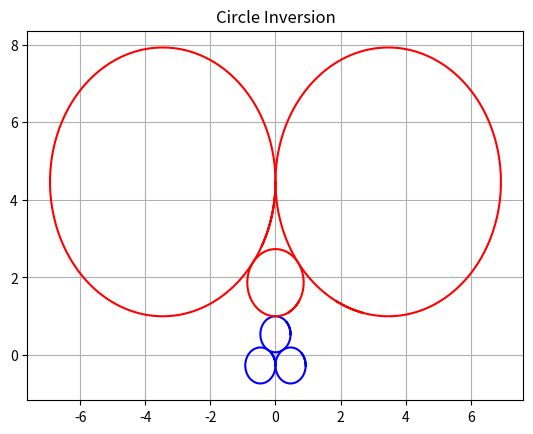

Generate this figure with matplotlib:
# Version 10/26/2024
# Made find_third_radius(), find_third_center(), and find_third_circle()
# Deleted Sierpinski Triangle section
# Realized invCircle global variable didn't exist anymore so changed graph_apollonian() actual parameter to global variable inv1
# Changed inv1 color to black
# Found issue with graph_apollonian() triangle case where in iteration by resetting x to -21 for each iteration of y when drawing the square of triangles it assumes inv1 has center (0,0) and radius 2; fixed it to generalize
# Added find_third_radius, find_third_center, and find_third_circle
# Added calc_rd, find_rd, find_d_center, and find_circD
# Added sympy
# Changed find_rd name to find_possible_rds
# Modified calc_rd, find_possible_rds, find_d_center, and find_circD to match sympy - notes on what is in what function is in the code
# Create graph_first_four
# Created find_tangent_lines
# Created global variable gasketInv
# Changed sympy importation format: from "import sympy" to "from sympy.solvers import solve, from sympy import Symbol"
# Testing test case #1 - added the global lines for that case and the test print statements
# Realized there's a complex form of Descartes that means I don't have to solve for stuff with rounding errors... thank you Nadav
# I'll make a new version and end this one here, in new version I'll delete all the code I've written for solving with sympy

import matplotlib.pyplot as plt
from matplotlib.patches import Circle
import math
import numpy as np
from sympy.solvers import solve
from sympy import Symbol
from sympy.abc import x, y

# Create a figure and axis
fig, ax = plt.subplots()

# Define limits
xlims = [-20,20]    # when plotting an infinite graph like a line, this defines how far in the x axis both ways the graph will stretch'
tValues = np.linspace(0,7,500)  # for getting tons of close points to graph parametrics
tDist = 7

# Define tolerance value bc of rounding errors
tolerance = 1e-9    # arbitrary small number for now


# Figure class
class Figure():
    '''Creates a figure according to a defined function and allows you to graph it and use it'''
    
    def __init__(self, xFunction, yFunction, invCircle=None, color='blue', invColor='red'):
        '''Initializes variables'''
        self.xFunc = xFunction
        self.yFunc = yFunction
        self.invCircle = invCircle   # circle of inversion
        self.col = color
        self.invCol = invColor

    def find_pts(self):
        '''Returns two lists, one of xs, one of ys, of a parametric graph for the predefined range of t values'''
        xs = []
        ys = []
        for t in tValues:
            xs.append(self.xFunc(t))
            ys.append(self.yFunc(t))
        return xs, ys

    def plot(self):
        '''Plots the figure in the graph'''
        xs,ys = self.find_pts()
        plt.plot(xs,ys,c=self.col)

    def invert_pts_xylist(self):
        '''Returns two lists of the inverted points in the predefined range of t values: one of the x values, and one of the y values, to be used for parametrics'''
        pts = []
        for t in tValues:
            pts.append((self.xFunc(t),self.yFunc(t)))
        invPts = invert_pts(pts,self.invCircle)
        xt = []
        yt = []
        for invPt in invPts:
            xt.append(invPt[0])
            yt.append(invPt[1])
        return xt, yt

    def plot_inverse(self):
        '''Plots the figure inverted across the circle'''
        xt,yt = self.invert_pts_xylist()
        plt.plot(xt,yt,c=self.invCol)

    def plot_all(self):
        '''Plots the figure and the figure's inverse'''
        self.plot()
        self.plot_inverse()


# Circle class
class myCircle(Figure):    # purpose is to automate making circles so I can test the Apollonian Gasket, generalizes circle eq and applies them

    def __init__(self, cent, rad=1, invCircle=None, color='blue',invColor='red'):
        '''Initializes variables'''
        self.center = cent
        self.radius = rad
        self.invCircle = invCircle   # cricle of inversion
        self.col = color
        self.invCol = invColor
        self.set_funcs()

    def x_para(self, t):
        '''Is the parametric equation for the x variable of the circle'''
        #print(t)
        return self.center[0] + self.radius * math.cos(t)

    def y_para(self, t):
        '''Is the parametric equation for the x variable of the circle'''
        return self.center[1] + self.radius * math.sin(t)

    def set_funcs(self):
        '''Sets the parametric functions to the functions of the object'''
        self.xFunc = self.x_para
        self.yFunc = self.y_para

    def get_center(self):
        '''Returns a tuple of the circle's center'''
        return self.center

    def get_radius(self):
        '''Returns the radius'''
        return self.radius

# Triangle class
class EquiTriangle(Figure):

    def __init__(self, cornerCoords, sideLength, direction=1, invCircle=None, color='blue',invColor='red'):
        '''Initializes variables'''
        self.x0 = cornerCoords[0]
        self.y0 = cornerCoords[1]
        self.n = sideLength
        self.orientation = direction  # can be 1 or -1; 1 = up,  -1 = down
        self.invCircle = invCircle   # cricle of inversion
        self.col = color
        self.invCol = invColor
        self.set_funcs()

    def x_para(self, t):
        '''Is the parametric equation for the x variable of the equilateral triangle'''
        d = t/ (tDist/3)
        # print("t = " + str(t), ", d = " + str(d))
        if 0 <= d and d <= 1:
            return self.x0 + self.n/2 * d
        elif d <= 2:
            return self.x0 + self.n/2 + self.n/2 * (d-1)
        elif d <= 3:
            return self.x0 + self.n*(3-d)
        else:
            raise ValueError("The value of t > 7 for x. The value of d is " + str(d) + "and the value of t is " + str(t))
    

    def y_para(self, t):
        '''Is the parametric equation for the y variable of the equilateral triangle'''
        d = t/ (tDist/3)
        if 0 <= d and d <= 1:
            return self.y0 + self.orientation * math.sqrt(3)/2 * self.n*d
        elif d <= 2:
            return self.y0 + self.orientation * math.sqrt(3)/2 * self.n * (2-d)
        elif d <= 3:
            return self.y0
        else:
            raise ValueError("The value of t > 7 for x. The value of d is " + str(d) + "and the value of t is " + str(t))
        
    def set_funcs(self):
        '''Sets the parametric functions to the functions of the object'''
        self.xFunc = self.x_para
        self.yFunc = self.y_para

# Line class
class myLine(Figure):

    def __init__(self, coords1, coords2, invCircle=None, color='blue', invColor='red'):
        '''Initializes variables'''
        (self.x0,self.y0) = coords1
        (self.x1,self.y1) = coords2
        #self.slope = (self.y1 - self.y0) / (self.x1 - self.x0)
        self.invCircle = invCircle   # cricle of inversion
        self.col = color
        self.invCol = invColor
        self.set_funcs()

    def x_para(self,t):
        '''Parametric equation for x variable of the line'''
        return self.x0 + (self.x1 - self.x0) * t

    def y_para(self,t):
        '''Parametric equation for y variable of the line'''
        return self.y0 + (self.y1 - self.y0) * t

    def set_funcs(self):
        '''Sets the parametric functions to the functions of the object'''
        self.xFunc = self.x_para
        self.yFunc = self.y_para


# Define calculation functions
def test_func_x(t):
    '''A test function for parametrics for x'''
    return 4 + math.cos(t)
    
    

def test_func_y(t):
    '''A test function for parametrics for y'''
    return -0.5 + math.sin(t)



# Define the inversion functions
def invert_pt(coords,invCircle):
    '''Returns a tuple of coordinates of the inverted point
    coords = tuple (x,y) coordinates of point being inverted
    invCircle = circle object representing circle of inversion'''
    if coords == invCircle.get_center():
        # A check if we're inverting the radius -> becomes inf, will tackle inf later
        raise ValueError("One of the points you're trying to invert is at the center of the circle of inversion.")
    (x, y) = coords
    (h,k) = invCircle.get_center()
    radius = invCircle.get_radius()
    xNew = h + radius**2 * (x - h) / ((x - h)**2 + (y - k)**2)
    yNew = k + radius**2 * (y - k) / ((x - h)**2 + (y - k)**2)
    return (xNew, yNew)

def invert_pts(pts, invCircle):
    '''Returns a list of tuples of the inverted points'''
    invPts = []
    for pt in pts:
        invPts.append(invert_pt(pt,invCircle))  # There's a check in invert_pt() in case of one pt being inverted is at the center of the circle of inversion
    return invPts



# Define graphing functions

def reformat_pts_list(pts):
    '''Reformats a list of tuple coordinates and returns two lists: one list for all the x-coords, and one list for all the y-coords'''
    xs = []
    ys = []
    for pt in pts:
        xs.append(pt[0])
        ys.append(pt[1])
    return xs, ys

def plot_pts(pts):
    '''Plots a list of tuple coordinates'''
    xs, ys = reformat_pts_list(pts)
    plt.plot(xs, ys, "o")

def plot_invert_pts(label, coords, invCircle):
    '''Plots the point specified by coords and its inverted point with its specified label
    label = what the original point should be labeled as - by default, will label inverted point with the same but with an extra apostrophe
    coords = coordinates of point being inverted'''
    invCoords = invert_pt(coords, invCircle)
    plt.plot(coords[0], coords[1], "o", c="black")
    plt.text(coords[0], coords[1], label, fontsize=12, ha="right")
    if invCoords != None:
        plt.plot(invCoords[0], invCoords[1], "o", c="black")
        plt.text(invCoords[0],invCoords[1],label + "'",fontsize=12,ha="right")

def graph_circle(cent, r, outlineCol='black', fillCol='none'):
    '''Graphs a circle'''
    print("Graphing a circle with center " + str(cent) + " and radius " + str(r))
    circle = Circle(cent, r, edgecolor=outlineCol, facecolor=fillCol)
    ax.add_patch(circle)
    ax.set_xlim(-radius - 1, radius + 1)
    ax.set_ylim(-radius - 1, radius + 1)
    ax.set_aspect('equal')

# Graphing fractals

def graph_apollonian(invCircle, gasketType="circle"):
    '''Graphs an Apollonian Gasket, currently two types: circle and triangle.
    gasketType is circle by default.
    invCircle = circle of inversion
    invR = radius of circle of inversion'''

    # The sizes of the shapes plotted below are automatically determined according to the circle of inversion

    # Define points
    (h,k) = invCircle.get_center()
    invR = invCircle.get_radius()
##    (h,k) = invCenter

    # Graph the circle the fractal will be in
    circleD = myCircle((h,k + invR/2),invR/2,invCircle,"purple","orange")
    circleD.plot_all()

    if gasketType == "circle":
        x = h - 10*invR
        y = k + invR/2 + invR
        # ranges plot a 21 by 21 square of triangles above line of inversion
        for yNum in range(21):  # notice xNum and yNum are NOT the values of x and y but the Numth iteration of x and y
            for xNum in range(21):
                smallCirc = myCircle((x,y),invR/2,invCircle)
                smallCirc.plot_all()
                x += invR
            x = h - 10*invR
            y += invR

    if gasketType == "triangle":
        x = h - 10*invR - invR/2
        y = k + invR
        # ranges plot a 21 by 21 square of triangles above line of inversion
        for yNum in range(21):  # notice xNum and yNum are NOT the values of x and y but the Numth iteration of x and y
            for xNum in range(21):
                upTri = EquiTriangle((x,y),invR,1,invCircle)
                upTri.plot_all()
                xDown = x + invR / 2
                yDown = y + invR / 2 * math.sqrt(3)
                downTri = EquiTriangle((xDown,yDown),invR,-1,invCircle)
                downTri.plot_all()
                x += invR
            x = h - 10*invR - invR/2
            y += invR / 2 * math.sqrt(3)


# Generalizing Apollonian Gaskets

    # Ford Circles

def find_third_radius(ra,rb):
    '''Returns the radius of a smaller circle tangent to circle A, circle B, and a horizontal line tangent to both circles'''
    k = 1/math.sqrt(ra) + 1/math.sqrt(rb)    # used existing equations
    rc = (1/k)**2
    return rc

def find_third_center(centA,ra,rc):
    '''Returns the center of the third smaller circle with same setting as previous function'''
    (ha,ka) = centA
    hc = ha + 2 * math.sqrt(rc*ra)
    kc = ka - ra + rc
    return (hc,kc)

def find_third_circ(circA, circB):
    '''Returns the center and radius of a smaller circle tangent to circle A, circle B, and a horizontal line tangent to both circles'''
    ra = circA.get_radius()
    (ha, ka) = circA.get_center()
    rb = circB.get_radius()
    rc = find_third_radius(ra,rb)
    (hc,kc) = find_third_center((ha,ka),ra,rc)
    return (hc,kc),rc


    # First 4 circles

def is_collinear(pt1, pt2, pt3):
    '''Returns a boolean of if the 3 points are collinear'''
    return (pt1[0] == pt2[0] and pt2[0] == pt3[0]) or (pt1[1]-pt2[1])/(pt1[0]-pt2[0]) == (pt2[1]-pt3[1])/(pt2[0]-pt3[0])

def calc_rd(ra,rb,rc):
    '''Returns list of solutions to solving for rd'''
##    n1 = -ra^2 * rb^2 * rc - ra^2 * rb * rc^2 + 2 * math.sqrt(ra^4 * rb^3 * rc^3 + ra^3 * rb^4 * rc^3 + ra^3 * rb^3 * rc^4) - ra * rb^3 * rc^2  # Numerator of solution 1
##    n2 = -ra^2 * rb^2 * rc - ra^2 * rb * rc^2 - 2 * math.sqrt(ra^4 * rb^3 * rc^3 + ra^3 * rb^4 * rc^3 + ra^3 * rb^3 * rc^4) - ra * rb^3 * rc^2  # Numerator of solution 1
##    d = ra^2 * rb^2 - 2 * ra^2 * rb^2 * rc + ra^2 * rc^2 - 2 * ra * rb^2 * rc - 2 * ra * rb * rc^2 + rb^2 + rc^2   # Denom of both solutions
##    return n1/d, n2/d

    # Trying it with sympy
    rd = Symbol('rd')
    solutions = solve((1/ra + 1/rb + 1/rc - 1/rd)**2 - 2 * (1/ra**2 + 1/rb**2 + 1/rc**2 + 1/rd**2),rd)
    return solutions

def find_possible_rds(circA, circB, circC):
    '''Returns the radius of the circle circumscribing the first three circles of an Apollonian Gasket'''
    ra = circA.get_radius()
    rb = circB.get_radius()
    rc = circC.get_radius()
    (ha,ka) = circA.get_center()
    (hb,kb) = circB.get_center()
    (hc,kc) = circC.get_center()

    # Check if the circles are collinear with identical radii
    if is_collinear((ha,ka),(hb,kb),(hc,kc)) and ra == rb and rb == rc:
        return "inf"

    # Now plug it into this abomination of an equation from Wolfram
    solutions = calc_rd(ra,rb,rc)

    # Add condition here: rd > 0; rd actually works (plug back in) condition will be eval in find_circD
    for s in solutions:
        if s <= 0:
            solutions.remove(s)

    return solutions

def find_d_center(circA, circB, circC, rd):   # This will NOT RUN if rd is infinite
    '''Returns the a tuple of center coordinates of the circle circumscribing the first three circles of an Apollonian gasket'''
    (ha,ka) = circA.get_center()
    (hb,kb) = circB.get_center()
    (hc,kc) = circC.get_center()
    ra = circA.get_radius()
    rb = circB.get_radius()
    rc = circC.get_radius()

    # Variables for Cramer's Rule
    a = ha - hb
    b = ka - kb
    u = 1/2 * (rb**2 - ra**2 + 2 * rd * (rb - ra) + hb**2 + kb**2 - ha**2 - ka**2)
    c = ha - hc
    d = ka - kc
    v = 1/2 * (rc**2 - ra**2 + 2 * rd * (rc - ra) + hc**2 + kc**2 - ha**2 - ka**2)

    # Using Cramer's Rule
    hd = (d*u - b*v) / (a*d - b*c)
    kd = (a*v - c*u) / (a*d - b*c)

    return (hd,kd)

def find_circD(circA, circB, circC):
    '''Returns the center and radius of the circle circumscribing the first three circles of the Apollonian gasket'''
    rds = find_possible_rds(circA, circB, circC)
    print("rds from find_possible_rds: " + str(rds))   # for testing
    (ha,ka) = circA.get_center()
    (hb,kb) = circB.get_center()
    (hc,kc) = circC.get_center()
    ra = circA.get_radius()
    rb = circB.get_radius()
    rc = circC.get_radius()

    # First check to see if rd is infinite - if so, DON'T run find_d_center
    if rds == 'inf':
        return 'inf','inf'

    if len(rds) == 0:
        print("No solutions for rd reported from find_possible_rds.")   # for testing
        return None, None

    for rd in rds:
        (hd,kd) = find_d_center(circA, circB, circC, rd)

        # Check to see if rd is valid here - plug back in to find intersections
        interAs = solve([(x - ha)**2 + (y - ka)**2 - ra**2, (x - hd)**2 + (y - kd)**2 - rd**2], [x, y], dict=True)  # solutions for intersection of circles A and D
        interBs = solve([(x - hb)**2 + (y - kb)**2 - rb**2, (x - hd)**2 + (y - kd)**2 - rd**2], [x, y], dict=True)  # solutions for intersection of circles B and D
        interCs = solve([(x - hc)**2 + (y - kc)**2 - rc**2, (x - hd)**2 + (y - kd)**2 - rd**2], [x, y], dict=True)  # solutions for intersection of circles C and D

        # Take care of margins of error

        # First case: two solutions of each interCirc are the same

        # Second case: a solution is not there but should be there - slightly away from the intersection

        counter = 0     # keeps track of which circle the bottom is referring to - made for testing
        for solutions in [interAs,interBs,interCs]:

            # for testing
            counter += 1
            circ = ""
            if counter == 1:
                circ = "A"
            elif counter == 2:
                circ = "B"
            else:
                circ = "C"
            print("Intersections of rd = " + str(rd) + " with circle " + circ + " are " + str(solutions))
            # end testing part
             
            if len(solutions) != 1:       # the sympy returns a list of dictionaries with one x,y solution in each
                rds.remove(rd)
                break

    if len(rds)!= 1:     # if there is only one possibility for rd
        print("There isn't only 1 possibility for rd: the possibilities are " + str(rds))   # for testing
        return None, None
    else:
        rd = rds[0]
        (hd,kd) = find_d_center(circA, circB, circC, rd)
    
    return (hd,kd), rd

def find_tangent_lines(circA, circB, circC):
    '''Is for the condition of circD having an infinite radius - will only be run if so
    Returns solutions of coordinates of the top and bottom tangent points to circle A and the slope'''
    ra = circA.get_radius()
    rb = circB.get_radius()
    #rc = circC.get_radius()
    (ha,ka) = circA.get_center()
    (hb,kb) = circB.get_center()
    #(hc,kc) = circC.get_center()
    m = (kb-ka)/(hb-ha)
    solutions = solve([y/x + 1/m, math.sqrt(x**2 + y**2) - ra], [x,y], dict=True)   # remember, this solves for the CHANGE in x and y from the center of A to the tangent points
    return solutions,m

def graph_first_four(circA, circB, circC, circO):
    '''Graphs the first four circles of the Apollonian gasket - assumes circle O is already graphed'''
    circA.plot_all()
    circB.plot_all()
    circC.plot_all()

    centD,rd = find_circD(circA, circB, circC)
    (ha,ka) = circA.get_center()

    # Add check for circD to see if it returns 'inf','inf' or None, None
    if centD == None:   # since it's both or neither I really only have to check one of them
        #raise ValueError("The three initial circles for the gasket are invalid.")   # might change this later when I start the user input to have the user reenter the circles

        # commented out above portion for testing
        pass
        
    elif centD == 'inf':
        solutions, m = find_tangent_lines(circA, circB, circC)
        for solution in solutions:
            #  Each solution in the list is a dictionary
            dx = solution[x]   # delta x = change in x
            dy = solution[y]   # delta y = change in y
            xl = ha + dx       # the l is an L not a one; is the coordinates of one of the two tangent points (top and bottom)
            yl = ka + dy
            plt.plot.axline((xl,yl),None,m,color="red")
    else:
        circD = myCircle(centD,rd,circO)
        circD.plot_all()
    

# Past Apollonian (the triangle/regular apollonian functions are under Graphing Fractals above)

def graph_three_circle_apollonian():
    '''Graphs a default 3 circle apollonian gasket'''
    # Graphs circles O and D
    circleO = myCircle((0,0),2,None,"black")
    circleO.plot()
    circleD = myCircle((0,1),1,circleO)
    circleD.plot_all()
    


# Create and graph the circle of inversion
#defaultInv = myCircle((0,0),2)
#defaultInv.plot()
#inv1 = myCircle((0,1),1, None, "black")
#inv1.plot()
gasketInv = myCircle((0,-1),2,None,"black")

# Testing first four circles of gasket

# Test #1
r = 1/(1 + 2 * math.sqrt(3) / 3)
circA = myCircle((0,2*r*math.sqrt(3)/3), r, gasketInv)
circB = myCircle((-1*r, -1 * r*math.sqrt(3)/3), r, gasketInv)
circC = myCircle((r, -1 * r*math.sqrt(3)/3), r, gasketInv)
graph_first_four(circA, circB, circC, gasketInv)

# Define the example point
##pt = (3, 0)

# # Graph the center and the example points for center of inversion = (0,0)
##plt.plot(0, 0, "o")
##plt.text(0, 0, "O", fontsize=12, ha="right")
##plot_invert_pts("P", pt, defaultInv)
##print("P' = " + str(invert_pt(pt,defaultInv)))

# Using parametrics

# Plotting Apollonian Gasket
#graph_apollonian(inv1)
## graph_three_circle_apollonian()

# Plotting equilateral triangle

# Imperfect Triangle Apollonian
##for x in range(-21,20,2):
##    for y in range(2,43,2):
##        testTri = EquiTriangle((x,y),2,1)
##        testTri.plot_all()

# Triangle Apollonian
# graph_apollonian(inv1,"triangle")

# Format the graph
plt.grid()
plt.title("Circle Inversion")
plt.show()
